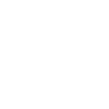
t = 0.00 s
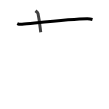
t = 1.75 s
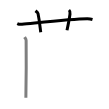
t = 3.50 s
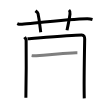
t = 5.50 s
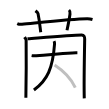
t = 7.25 s
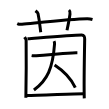
t = 9.00 s

The animated SVG that drew these frames (rendered in a browser with its animation timeline set to each time). Animation: 9 SMIL elements (animate=9); one cycle of 9.00 s.

<svg width="109px" height="109px" viewBox="0 0 px 109px" xmlns="http://www.w3.org/2000/svg" xmlns:xlink="http://www.w3.org/1999/xlink" xml:space="preserve" version="1.1"  baseProfile="full">
<path d="M17.25,23.58c1.5,0.7,3.25,0.84,4.75,0.7c13.79-1.28,49.35-5.43,65.25-5.52c2.5-0.02,4,0.33,5.25,0.68" style="fill:none;stroke:black;stroke-width:3;opacity:0">
  <animate attributeType="CSS" attributeName="opacity" from="0" to="1" begin="0s" dur="1s" repeatCount="0" fill="freeze" />
</path>
<path d="M35.5,10.75c1.25,1,2.31,1.87,2.5,2.75c1.75,8.25,2.25,15.75,2.75,18.75" style="fill:none;stroke:black;stroke-width:3;opacity:0">
  <animate attributeType="CSS" attributeName="opacity" from="0" to="1" begin="1s" dur="1s" repeatCount="0" fill="freeze" />
</path>
<path d="M69,10c1.12,1,1.2,2.49,1,4c-0.75,5.75-1.5,9.25-3,16.25" style="fill:none;stroke:black;stroke-width:3;opacity:0">
  <animate attributeType="CSS" attributeName="opacity" from="0" to="1" begin="2s" dur="1s" repeatCount="0" fill="freeze" />
</path>
<path d="M24.56,37.11c0.64,1.07,1.56,1.87,1.57,3.29c0.12,10.66,0.12,36.99-0.26,57.35" style="fill:none;stroke:black;stroke-width:3;opacity:0">
  <animate attributeType="CSS" attributeName="opacity" from="0" to="1" begin="3s" dur="1s" repeatCount="0" fill="freeze" />
</path>
<path d="M27.51,38.85C42.77,37.62,71.5,35,81.73,35c2.33,0,3,1.86,2.96,4.11c-0.21,11.76-0.85,42.65-0.42,59.27" style="fill:none;stroke:black;stroke-width:3;opacity:0">
  <animate attributeType="CSS" attributeName="opacity" from="0" to="1" begin="4s" dur="1s" repeatCount="0" fill="freeze" />
</path>
<path d="M31.63,55.62c1.63,0.27,3.47,0.16,4.54,0.08c15.27-1.12,21.84-2,35.93-2.81c1.35-0.08,3.77-0.06,5.28-0.06" style="fill:none;stroke:black;stroke-width:3;opacity:0">
  <animate attributeType="CSS" attributeName="opacity" from="0" to="1" begin="5s" dur="1s" repeatCount="0" fill="freeze" />
</path>
<path d="M54.03,41.1c0.35,0.67,0.63,1.45,0.52,2.89C52.75,68.25,47.5,80,33.92,90.01" style="fill:none;stroke:black;stroke-width:3;opacity:0">
  <animate attributeType="CSS" attributeName="opacity" from="0" to="1" begin="6s" dur="1s" repeatCount="0" fill="freeze" />
</path>
<path d="M54.6,65.11c7.22,4.74,16.32,13.26,20.7,22.5" style="fill:none;stroke:black;stroke-width:3;opacity:0">
  <animate attributeType="CSS" attributeName="opacity" from="0" to="1" begin="7s" dur="1s" repeatCount="0" fill="freeze" />
</path>
<path d="M26.67,95.52c11.06,0,42.31-1.57,57.59-1.88" style="fill:none;stroke:black;stroke-width:3;opacity:0">
  <animate attributeType="CSS" attributeName="opacity" from="0" to="1" begin="8s" dur="1s" repeatCount="0" fill="freeze" />
</path>
</svg>
